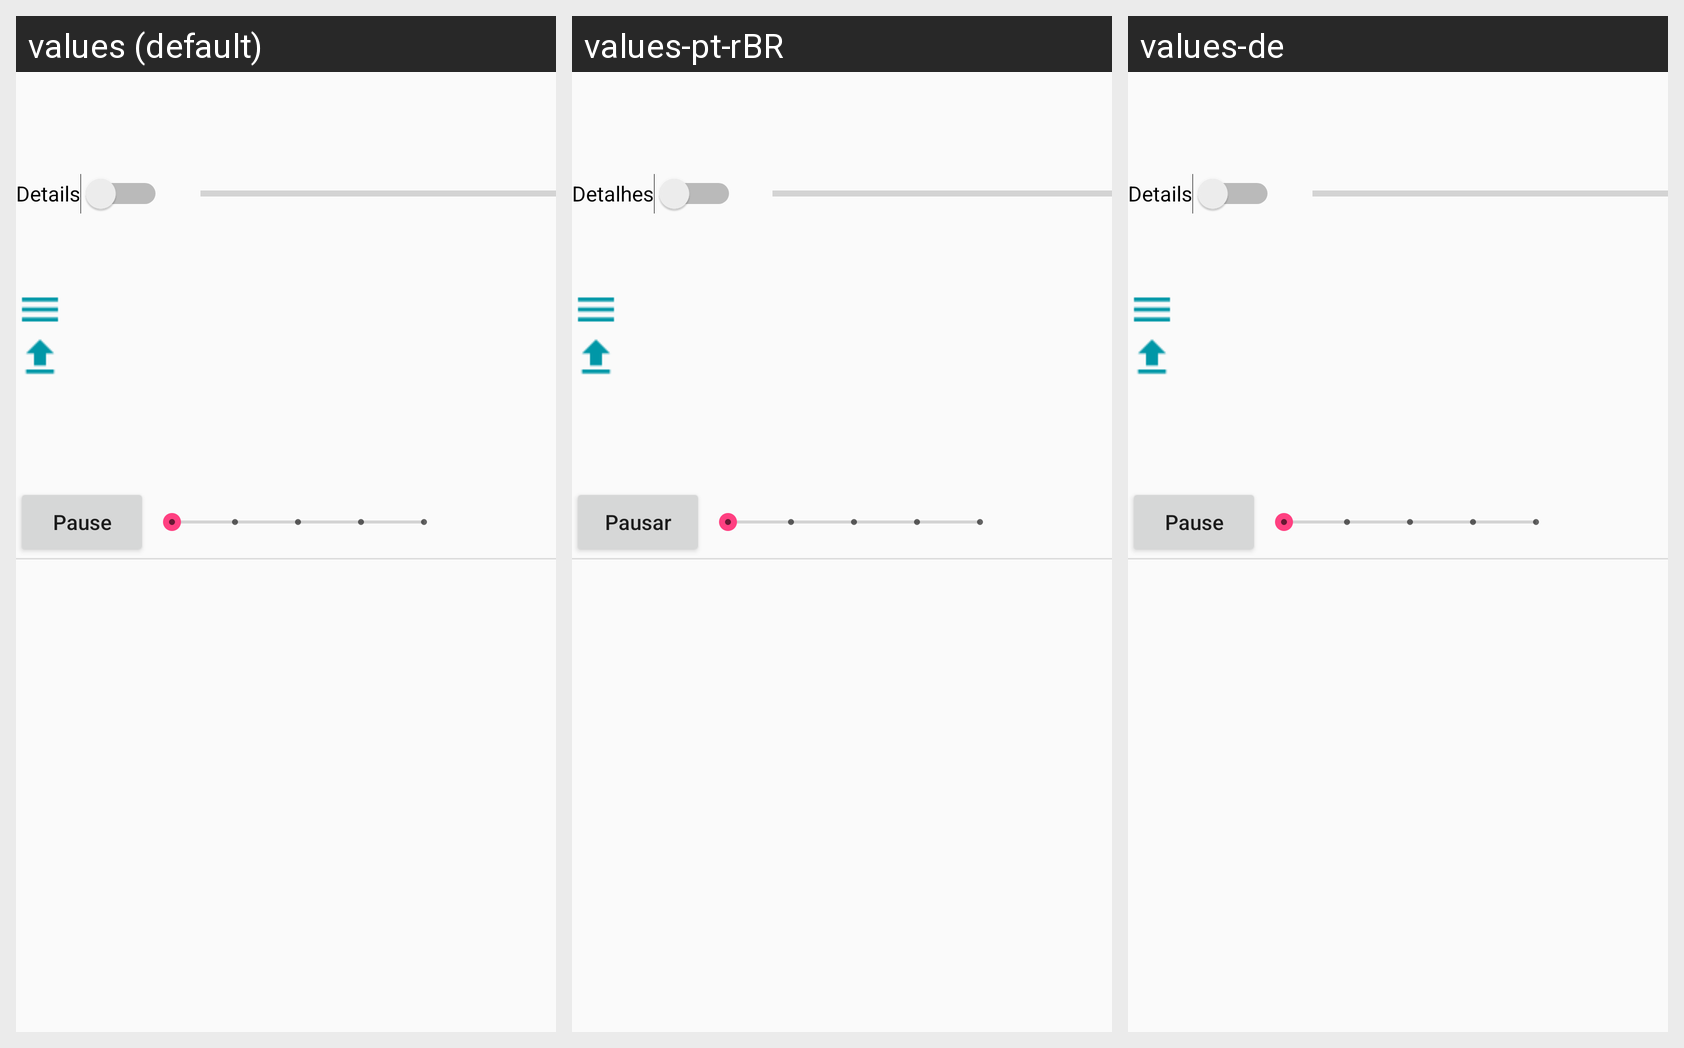

For this localized Android screen grid, give each drawn string resource with its value in every locale shown.
Android screen res/layout/steam_bubble.xml rendered under 3 locales, left to right: values (default), values-pt-rBR, values-de. Device: Nexus 5 (rendered at 1080×1920; each locale shown at half size, 540×960, under a caption strip naming it); theme AppTheme.
Strings drawn on this screen, with the default value and each locale's value (text and hints the layout hard-codes, and strings that could not be matched under every locale, appear in the picture but are not listed):

details
  values: Details
  values-pt-rBR: Detalhes
  values-de: Details

pause
  values: Pause
  values-pt-rBR: Pausar
  values-de: Pause
